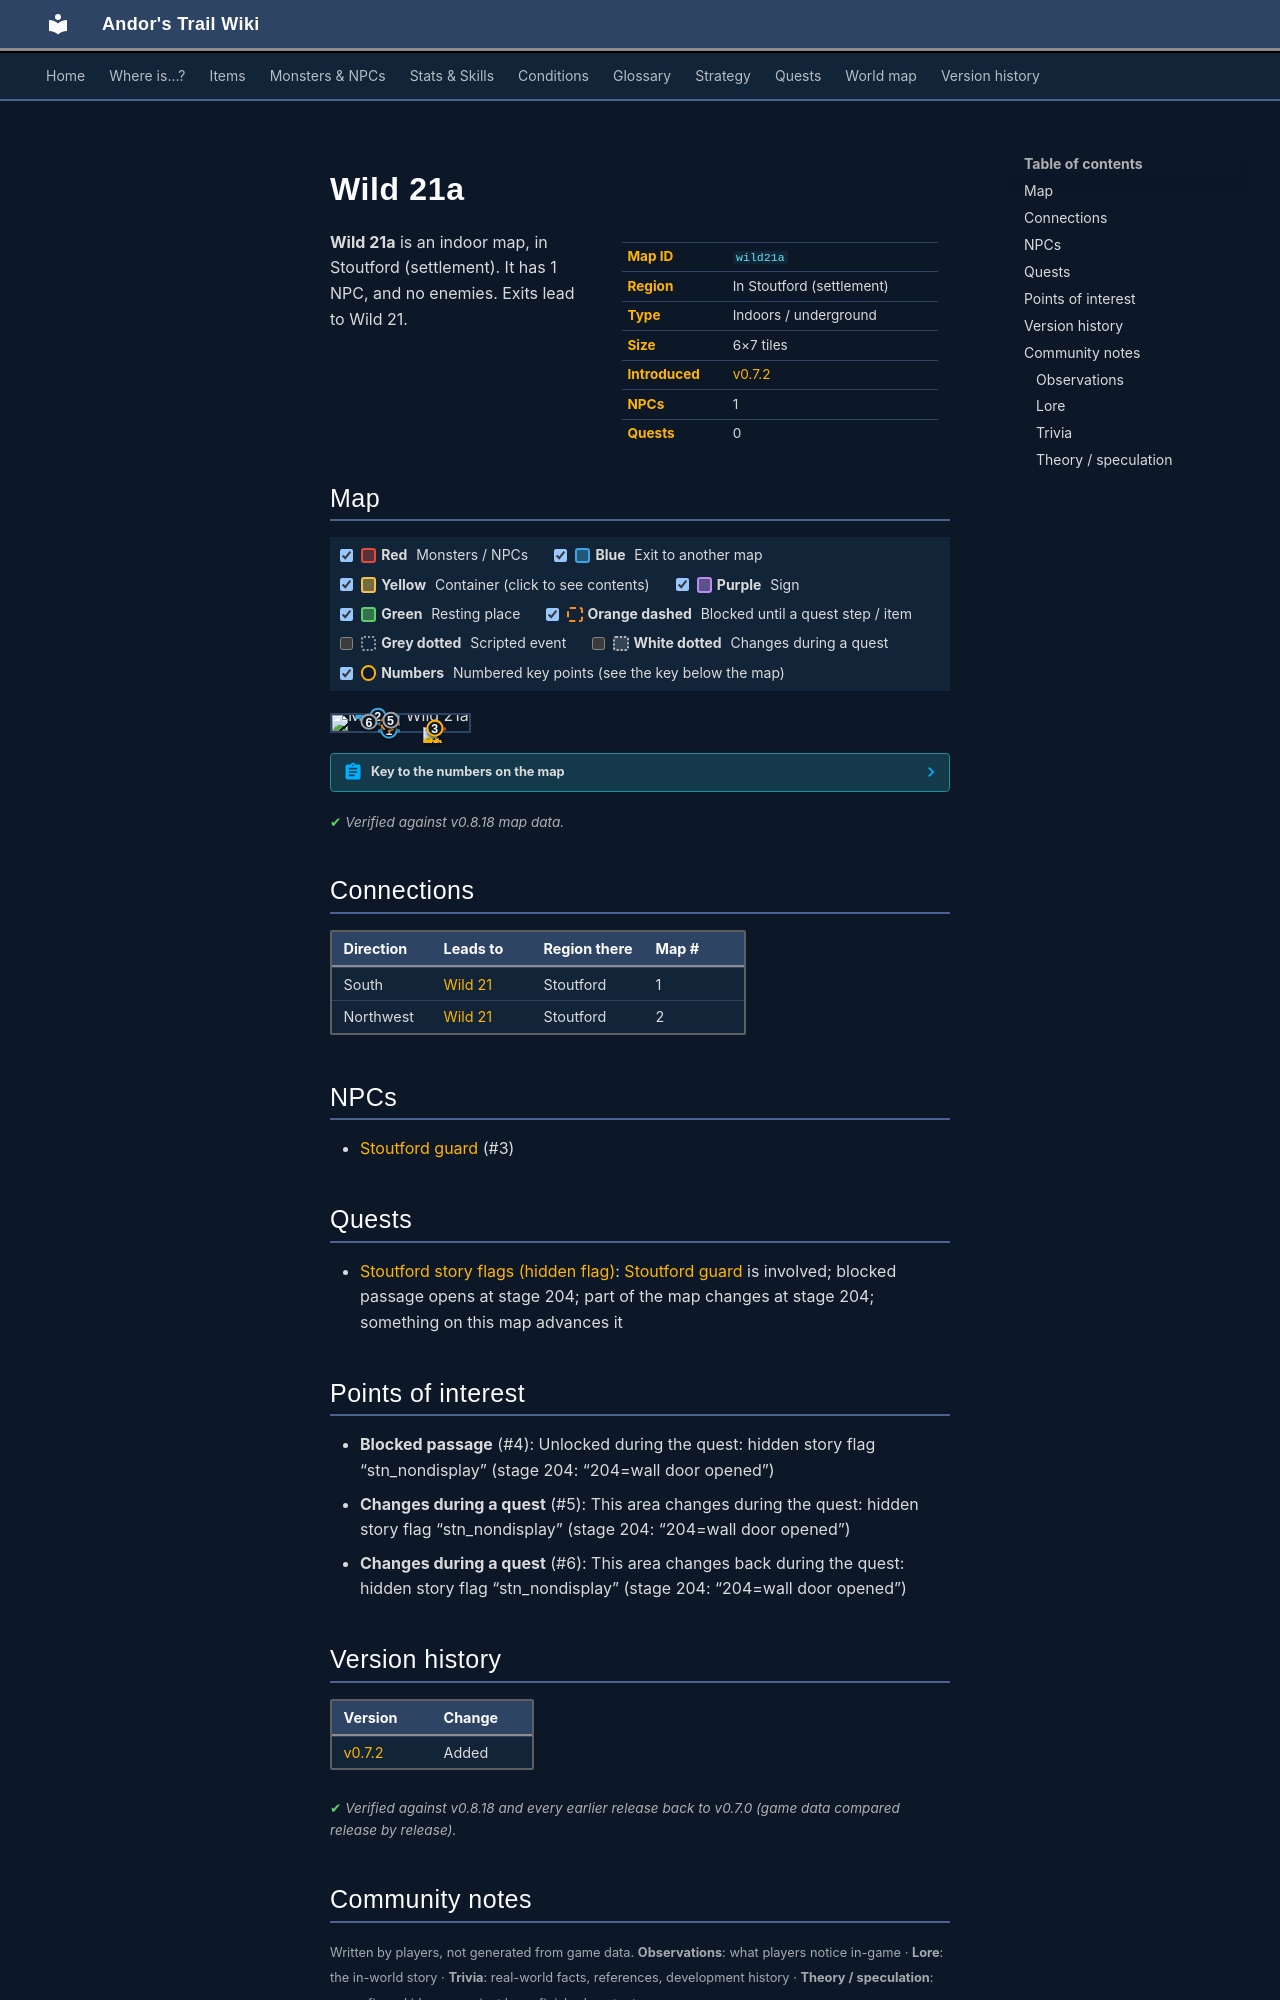

repository: asdfghjkl628/Andor-s-Trail-Wikiiii · page: maps/wild21a/index.html · generator: mkdocs

---
description: "Wild 21a is an indoor location in Andor's Trail, in Stoutford (settlement). NPCs: Stoutford guard. Exits to Wild 21."
---

# Wild 21a

<div class="infobox" markdown>

| | |
|---|---|
| **Map ID** | `wild21a` |
| **Region** | In Stoutford (settlement) |
| **Type** | Indoors / underground |
| **Size** | 6×7 tiles |
| **Introduced** | [v0.7.2](../versions/0.7.2.md) |
| **NPCs** | 1 |
| **Quests** | 0 |

</div>

**Wild 21a** is an indoor map, in Stoutford (settlement). It has 1 NPC, and no enemies. Exits lead to Wild 21.

## Map

<div class="map-legend" markdown="0"><label class="lg"><input type="checkbox" data-t="spawn" checked><span class="sw sw-spawn"></span><b>Red</b>&nbsp;Monsters / NPCs</label><label class="lg"><input type="checkbox" data-t="mapchange" checked><span class="sw sw-mapchange"></span><b>Blue</b>&nbsp;Exit to another map</label><label class="lg"><input type="checkbox" data-t="container" checked><span class="sw sw-container"></span><b>Yellow</b>&nbsp;Container (click to see contents)</label><label class="lg"><input type="checkbox" data-t="sign" checked><span class="sw sw-sign"></span><b>Purple</b>&nbsp;Sign</label><label class="lg"><input type="checkbox" data-t="rest" checked><span class="sw sw-rest"></span><b>Green</b>&nbsp;Resting place</label><label class="lg"><input type="checkbox" data-t="key" checked><span class="sw sw-key"></span><b>Orange dashed</b>&nbsp;Blocked until a quest step / item</label><label class="lg"><input type="checkbox" data-t="script"><span class="sw sw-script"></span><b>Grey dotted</b>&nbsp;Scripted event</label><label class="lg"><input type="checkbox" data-t="replace"><span class="sw sw-replace"></span><b>White dotted</b>&nbsp;Changes during a quest</label><label class="lg"><input type="checkbox" data-t="pin" checked><span class="sw sw-pin"></span><b>Numbers</b>&nbsp;Numbered key points (see the key below the map)</label></div>

<div class="map-wrap hide-script hide-replace" markdown="0"><img src="../../assets/maps/wild21a.webp" alt="Map of Wild 21a" width="192" height="224" loading="lazy"><span class="mo mo-spawn" title="Spawns: Stoutford guard" style="left:66.667%;top:71.429%;width:16.667%;height:14.286%"></span><a id="place-north" class="mo mo-mapchange" href="../wild21/#place-wall_north" title="Exit to Wild 21" style="left:16.667%;top:0.000%;width:33.333%;height:14.286%"></a><a id="place-south" class="mo mo-mapchange" href="../wild21/#place-wall_south" title="Exit to Wild 21" style="left:33.333%;top:85.714%;width:16.667%;height:14.286%"></a><a class="mo mo-key" href="../../quests/stn_nondisplay/#stage-204" title="Unlocked during the quest: hidden story flag “stn_nondisplay” (stage 204: “204=wall door opened”)" style="left:33.333%;top:42.857%;width:16.667%;height:14.286%"></a><a class="mo mo-replace" href="../../quests/stn_nondisplay/#stage-204" title="This area changes during the quest: hidden story flag “stn_nondisplay” (stage 204: “204=wall door opened”)" style="left:33.333%;top:28.571%;width:16.667%;height:28.571%"></a><a class="mo mo-replace" href="../../quests/stn_nondisplay/#stage-204" title="This area changes back during the quest: hidden story flag “stn_nondisplay” (stage 204: “204=wall door opened”)" style="left:33.333%;top:28.571%;width:16.667%;height:28.571%"></a><a class="mob" href="../../monsters/stoutford_guard1/#v-stoutford_guard_wild21a" title="Stoutford guard" style="left:66.667%;top:71.429%;width:16.667%;height:14.286%"><img src="../../assets/icons/monsters/monsters_tometik7_71.png" alt="Stoutford guard"></a><a class="pin pin-exit" href="#key-1" style="left:41.667%;top:92.857%" title="Exit (south): to [Wild 21](wild21.md)">1</a><a class="pin pin-exit" href="#key-2" style="left:33.333%;top:7.143%" title="Exit (northwest): to [Wild 21](wild21.md)">2</a><a id="pin-npc-stoutford_guard_wild21a" class="pin pin-npc" href="#key-3" style="left:75.000%;top:78.571%" title="[Stoutford guard](../../monsters/stoutford_guard1.md#v-stoutford_guard_wild21a): NPC">3</a><a class="pin pin-key" href="#key-4" style="left:41.667%;top:50.000%" title="Blocked passage: Unlocked during the quest: hidden story flag “stn_nondisplay” (stage 204: “204=wall door opened”)">4</a><a class="pin pin-replace" href="#key-5" style="left:42.763%;top:32.144%" title="Changes during a quest: This area changes during the quest: hidden story flag “stn_nondisplay” (stage 204: “204=wall door opened”)">5</a><a class="pin pin-replace" href="#key-6" style="left:26.999%;top:40.633%" title="Changes during a quest: This area changes back during the quest: hidden story flag “stn_nondisplay” (stage 204: “204=wall door opened”)">6</a></div>

??? abstract "Key to the numbers on the map"

    | # | What | Details |
    |---|---|---|
    | <span id="key-1"></span>1 | Exit (south) | to [Wild 21](wild21.md) |
    | <span id="key-2"></span>2 | Exit (northwest) | to [Wild 21](wild21.md) |
    | <span id="key-3"></span>3 | [Stoutford guard](../monsters/stoutford_guard1.md#v-stoutford_guard_wild21a) | NPC |
    | <span id="key-4"></span>4 | Blocked passage | Unlocked during the quest: hidden story flag “stn_nondisplay” (stage 204: “204=wall door opened”) |
    | <span id="key-5"></span>5 | Changes during a quest | This area changes during the quest: hidden story flag “stn_nondisplay” (stage 204: “204=wall door opened”) |
    | <span id="key-6"></span>6 | Changes during a quest | This area changes back during the quest: hidden story flag “stn_nondisplay” (stage 204: “204=wall door opened”) |


<p class="verified">Verified against v0.8.18 map data.</p>

## Connections

| Direction | Leads to | Region there | Map # |
|---|---|---|---|
| South | [Wild 21](wild21.md) | Stoutford | 1 |
| Northwest | [Wild 21](wild21.md) | Stoutford | 2 |

## NPCs

- [Stoutford guard](../monsters/stoutford_guard1.md#v-stoutford_guard_wild21a) (#3)

## Quests

- [Stoutford story flags (hidden flag)](../quests/stn_nondisplay.md): [Stoutford guard](../monsters/stoutford_guard1.md#v-stoutford_guard_wild21a) is involved; blocked passage opens at stage 204; part of the map changes at stage 204; something on this map advances it

## Points of interest

- **Blocked passage** (#4): Unlocked during the quest: hidden story flag “stn_nondisplay” (stage 204: “204=wall door opened”)
- **Changes during a quest** (#5): This area changes during the quest: hidden story flag “stn_nondisplay” (stage 204: “204=wall door opened”)
- **Changes during a quest** (#6): This area changes back during the quest: hidden story flag “stn_nondisplay” (stage 204: “204=wall door opened”)


## Version history

| Version | Change |
|---|---|
| [v0.7.2](../versions/0.7.2.md) | Added |

<p class="verified">Verified against v0.8.18 and every earlier release back to v0.7.0 (game data compared release by release).</p>


## Community notes

<small>Written by players, not generated from game data. **Observations**: what players notice in-game · **Lore**: the in-world story · **Trivia**: real-world facts, references, development history · **Theory / speculation**: unconfirmed ideas; may just be unfinished content</small>

### Observations

*No notes yet. Contributions are welcome: [add a note](https://github.com/asdfghjkl628/Andor-s-Trail-Wikiiii/new/main/notes/maps?filename=wild21a.md&value=%23%23%20Observations%0A%0A%3C%21--%20what%20players%20notice%20in-game%20--%3E%0A%0A%23%23%20Lore%0A%0A%3C%21--%20the%20in-world%20story%20--%3E%0A%0A%23%23%20Trivia%0A%0A%3C%21--%20real-world%20facts%2C%20references%2C%20development%20history%20--%3E%0A%0A%23%23%20Theory%20/%20speculation%0A%0A%3C%21--%20unconfirmed%20ideas%3B%20may%20just%20be%20unfinished%20content%20--%3E%0A).*
